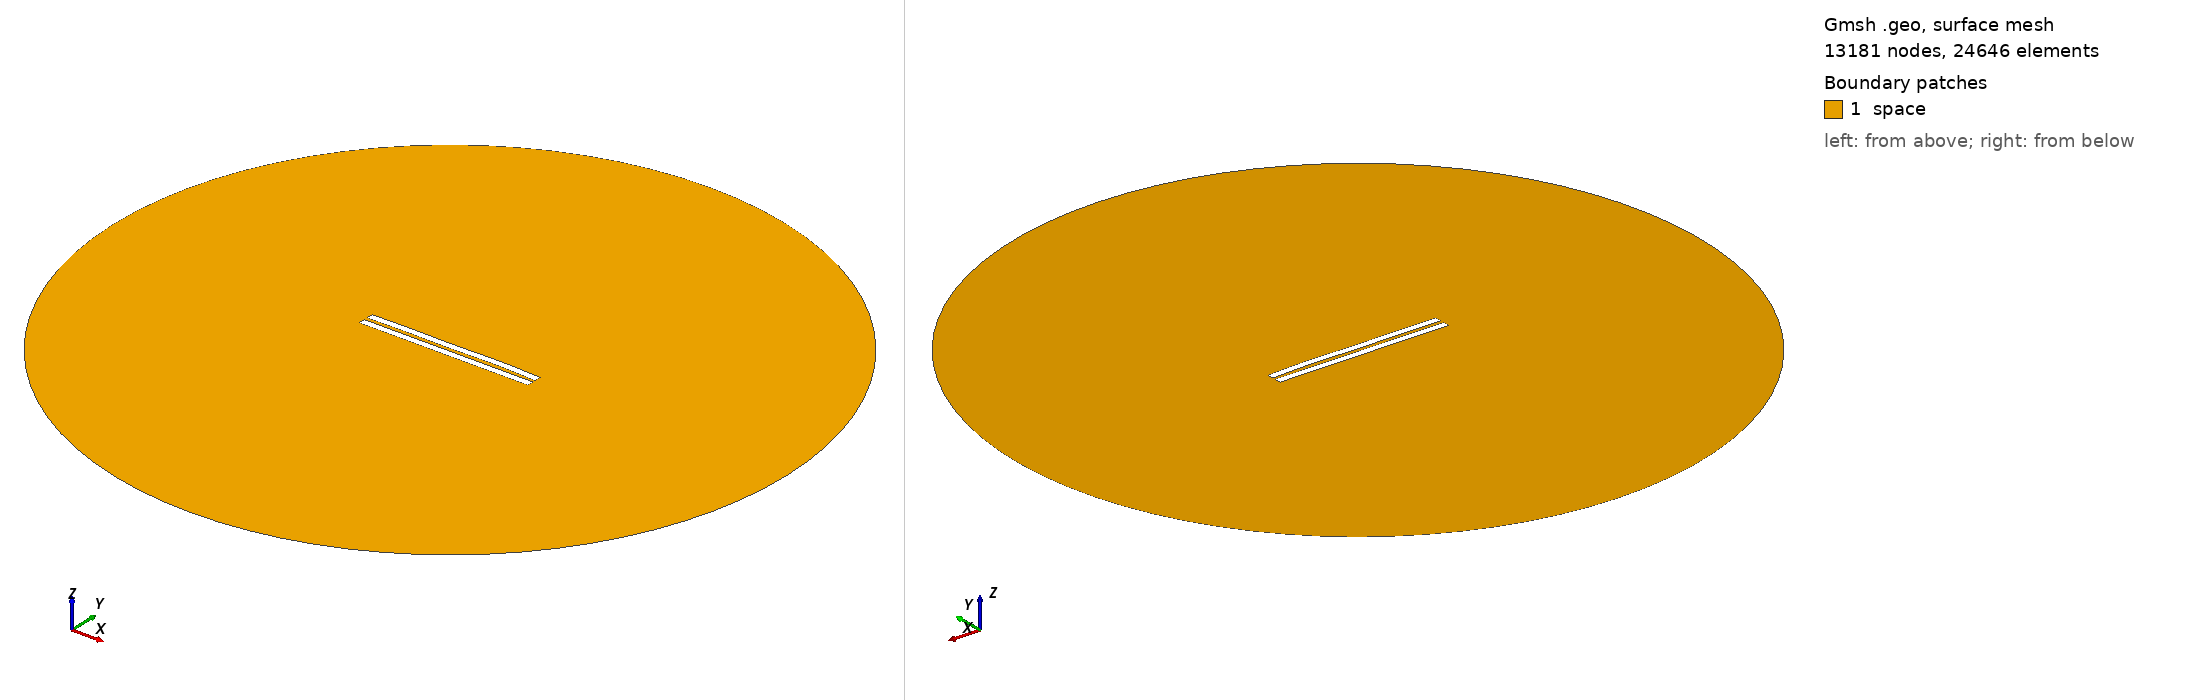

Gmsh geometry script, surface-meshed: 13181 nodes, 24646 surface elements. Boundary patches (legend numbers): 1 space. Left view from above one corner, right view from below the opposite corner. Legend entries are the model's physical surfaces. The drawing asked Gmsh for element sizes between 1% and 20% of the model's largest extent; the script's own settings can give other sizes.

=== 2360.geo (drawn) ===
//---------------------------------------
// Geometry kernel
//---------------------------------------

SetFactory("OpenCASCADE");



//---------------------------------------
// Parameters of the geometry
//---------------------------------------

// Overetch of the upper plate
overetch = 0.0;

// Distance between the plates
distance = 2.25;

// Discretization over the x axis (for the deformation)
nx = 50; 

// Length of the plate
L = 100 - overetch; 

// Number of modes
n = 4; 

// 1st mode coefficient
coeff(1) = 0.07499999999999998;
beta(1) = 0.596864 * 3.1415926535 / L;

// 2nd mode coefficient
coeff(2) = 0.15;
beta(2) = 1.49418 * 3.1415926535 / L;

// 3rd mode coefficient
coeff(3) = -0.075;
beta(3) = 2.50025 * 3.1415926535 / L;

// 4th mode coefficient
coeff(4) = 0.15;
beta(4) = 3.49999 * 3.1415926535 / L;



//---------------------------------------
// Upper plate (deformed rectangle)
//---------------------------------------

// Coordiantes of the upper plate
xmin = -50;
xmax = 50 - overetch;

// Height of the upper plate
yheight = 4 - 2 * overetch;

// Indexes of the points
UpperID[] = {};
LowerID[] = {};
LeftID[] = {};
RightID[] = {};

// Point index
p = 1;

// Horizontal edges
For i In {1:nx}
    x = xmin + (i-1)*(xmax - xmin)/(nx-1);

    y_bottom = distance / 2 + overetch;
    For j In {1:n}
        C = (Cosh(beta(j)*L) + Cos(beta(j)*L)) / (Sinh(beta(j)*L) + Sin(beta(j)*L));
        y_bottom  = y_bottom + coeff(j) * (Cosh(beta(j)*(x+50)) - Cos(beta(j)*(x+50)) - C * (Sinh(beta(j)*(x+50)) - Sin(beta(j)*(x+50))));
    EndFor

    y_top = y_bottom + yheight;

    Point(p) = {x, y_top, 0, 1.0};
    UpperID[i] = p;
    p = p + 1;

    Point(p) = {x, y_bottom, 0, 1.0};
    LowerID[i] = p;
    p = p + 1;
EndFor

// Create point lists
UpperPts[] = {}; LowerPts[] = {};
For i In {1:nx}
  UpperPts[] += {UpperID[i]};
  LowerPts[] += {LowerID[i]};
EndFor

// Build splines
Spline(1) = {UpperPts[]};
Spline(2) = {LowerPts[]};
Line(3) = {LowerPts[nx-1], UpperPts[nx-1]};
Line(4) = {LowerPts[0], UpperPts[0]};

// Build the plane surface
Curve Loop(1) = {2, 3, -1, -4};
Plane Surface(1) = {1};



//---------------------------------------
// Lower plate (rectangle)
//---------------------------------------

// Vertices
Point(1001) = {-50, -1, 0, 1.0};
Point(1002) = { 50, -1, 0, 1.0};
Point(1003) = { 50,  -5, 0, 1.0};
Point(1004) = {-50,  -5, 0, 1.0};

// Edges
Line(5) = {1001, 1002};
Line(6) = {1002, 1003};
Line(7) = {1003, 1004};
Line(8) = {1004, 1001};

// Plane surface
Line Loop(2) = {5, 6, 7, 8};
Plane Surface(2) = {2}; 



//---------------------------------------
// Outer (fictious) boundary
//---------------------------------------

// Points
Point(1005) = {0, 0, 0};       // Center
Point(1006) = {200, 0, 0};     // Start point
Point(1007) = {0, 200, 0};     // 90 degrees
Point(1008) = {-200, 0, 0};    // 180 degrees
Point(1009) = {0, -200, 0};    // 270 degrees

// Circle arcs (each needs start, center, end)
Circle(9) = {1006, 1005, 1007};
Circle(10) = {1007, 1005, 1008};
Circle(11) = {1008, 1005, 1009};
Circle(12) = {1009, 1005, 1006};

// Plane surface for the entire domain
Curve Loop(3) = {9, 10, 11, 12};
Surface(3) = {3};

// Subtract the plates from the whole domain to obtain the actual domain where we want to solve the equations
BooleanDifference{ Surface{3}; Delete; }{ Surface{1}; Surface{2}; Delete; }




//---------------------------------------
// Transfinite Lines/Curves
//---------------------------------------

// Set the number of points on the boundaries
r = 7;

// Plates
Transfinite Curve {1, 2} = 50*r Using Progression 1;
Transfinite Curve {3, 4} = 2*r Using Progression 1;
Transfinite Line {5, 7} = 50*r Using Progression 1;
Transfinite Line {6, 8} = 2*r Using Progression 1;

// Outer boundary
Transfinite Line {9, 10, 11, 12} = 20 Using Progression 1;



//---------------------------------------
// Physical groups
//---------------------------------------                

// Physical curves (boundaries)
Physical Line("force_segment", 10) = {2};
Physical Line("upper_plate", 11) = {1, 3, 4};
Physical Line("lower_plate", 12) = {5, 6, 7, 8};
Physical Line("boundary", 20) = {9, 10, 11, 12};

// Physical Surfaces
Physical Surface("space", 30) = {3};



//---------------------------------------
// 6. Generate the Mesh
//---------------------------------------

// 2D mesh generation
Mesh 2;
